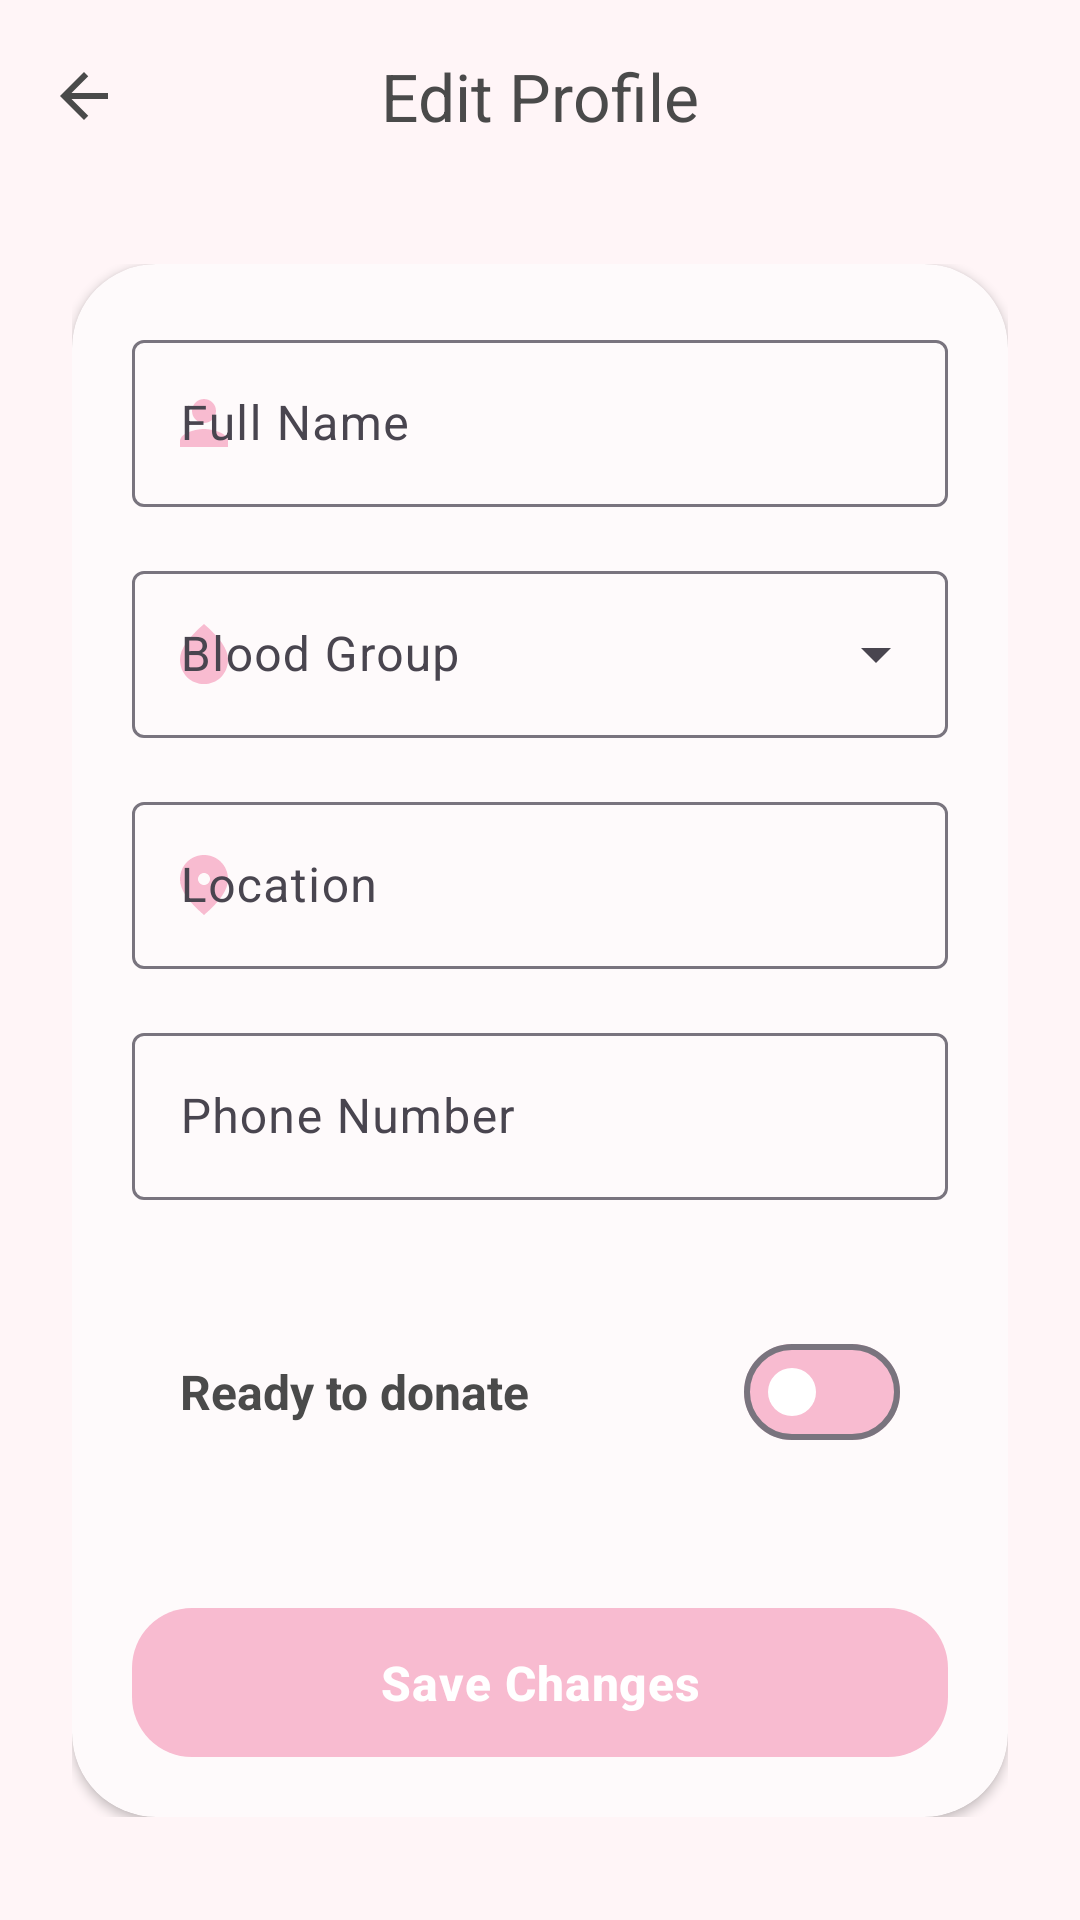

Produce the Android XML layout that renders to this screen, including the resource entries it uses.
<!-- AndroidManifest.xml: activity theme Theme.RaktVahini -->
<!-- res/layout/activity_edit_profile.xml -->
<?xml version="1.0" encoding="utf-8"?>
<androidx.coordinatorlayout.widget.CoordinatorLayout xmlns:android="http://schemas.android.com/apk/res/android"
    xmlns:app="http://schemas.android.com/apk/res-auto"
    xmlns:tools="http://schemas.android.com/tools"
    android:layout_width="match_parent"
    android:layout_height="match_parent"
    android:background="@color/background_soft"
    tools:context=".EditProfileActivity">

    <com.google.android.material.appbar.AppBarLayout
        android:layout_width="match_parent"
        android:layout_height="wrap_content"
        android:background="@android:color/transparent"
        app:elevation="0dp">

        <com.google.android.material.appbar.MaterialToolbar
            android:id="@+id/toolbar"
            android:layout_width="match_parent"
            android:layout_height="?attr/actionBarSize"
            app:navigationIcon="@drawable/ic_arrow_back"
            app:title="Edit Profile"
            app:titleCentered="true"
            app:titleTextAppearance="@style/TextAppearance.Material3.TitleLarge"
            app:titleTextColor="@color/text_dark" />
    </com.google.android.material.appbar.AppBarLayout>

    <androidx.core.widget.NestedScrollView
        android:layout_width="match_parent"
        android:layout_height="match_parent"
        app:layout_behavior="@string/appbar_scrolling_view_behavior">

        <androidx.constraintlayout.widget.ConstraintLayout
            android:layout_width="match_parent"
            android:layout_height="wrap_content"
            android:padding="24dp">

            <com.google.android.material.card.MaterialCardView
                android:layout_width="match_parent"
                android:layout_height="wrap_content"
                app:cardBackgroundColor="@color/white"
                app:cardCornerRadius="28dp"
                app:cardElevation="2dp"
                app:strokeWidth="0dp"
                app:layout_constraintTop_toTopOf="parent">

                <LinearLayout
                    android:layout_width="match_parent"
                    android:layout_height="wrap_content"
                    android:orientation="vertical"
                    android:padding="20dp">

                    
                    <com.google.android.material.textfield.TextInputLayout
                        android:id="@+id/tilName"
                        style="@style/Widget.Material3.TextInputLayout.OutlinedBox"
                        android:layout_width="match_parent"
                        android:layout_height="wrap_content"
                        android:hint="Full Name"
                        app:startIconDrawable="@drawable/ic_profile"
                        app:startIconTint="@color/primary_pink">

                        <com.google.android.material.textfield.TextInputEditText
                            android:id="@+id/etName"
                            android:layout_width="match_parent"
                            android:layout_height="wrap_content"
                            android:inputType="textPersonName" />
                    </com.google.android.material.textfield.TextInputLayout>

                    
                    <com.google.android.material.textfield.TextInputLayout
                        android:id="@+id/tilBloodGroup"
                        style="@style/Widget.Material3.TextInputLayout.OutlinedBox.ExposedDropdownMenu"
                        android:layout_width="match_parent"
                        android:layout_height="wrap_content"
                        android:layout_marginTop="16dp"
                        android:hint="Blood Group"
                        app:startIconDrawable="@drawable/ic_blood_drop"
                        app:startIconTint="@color/primary_pink">

                        <AutoCompleteTextView
                            android:id="@+id/actvBloodGroup"
                            android:layout_width="match_parent"
                            android:layout_height="wrap_content"
                            android:inputType="none" />
                    </com.google.android.material.textfield.TextInputLayout>

                    
                    <com.google.android.material.textfield.TextInputLayout
                        android:id="@+id/tilLocation"
                        style="@style/Widget.Material3.TextInputLayout.OutlinedBox"
                        android:layout_width="match_parent"
                        android:layout_height="wrap_content"
                        android:layout_marginTop="16dp"
                        android:hint="Location"
                        app:startIconDrawable="@drawable/ic_location"
                        app:startIconTint="@color/primary_pink">

                        <com.google.android.material.textfield.TextInputEditText
                            android:id="@+id/etLocation"
                            android:layout_width="match_parent"
                            android:layout_height="wrap_content"
                            android:inputType="textPostalAddress" />
                    </com.google.android.material.textfield.TextInputLayout>

                    
                    <com.google.android.material.textfield.TextInputLayout
                        android:id="@+id/tilPhone"
                        style="@style/Widget.Material3.TextInputLayout.OutlinedBox"
                        android:layout_width="match_parent"
                        android:layout_height="wrap_content"
                        android:layout_marginTop="16dp"
                        android:hint="Phone Number"
                        app:startIconDrawable="@drawable/ic_call"
                        app:startIconTint="@color/primary_pink">

                        <com.google.android.material.textfield.TextInputEditText
                            android:id="@+id/etPhone"
                            android:layout_width="match_parent"
                            android:layout_height="wrap_content"
                            android:inputType="phone" />
                    </com.google.android.material.textfield.TextInputLayout>

                    
                    <LinearLayout
                        android:layout_width="match_parent"
                        android:layout_height="wrap_content"
                        android:layout_marginTop="24dp"
                        android:background="@drawable/bg_status_ready"
                        android:backgroundTint="#F5F5F5"
                        android:gravity="center_vertical"
                        android:orientation="horizontal"
                        android:padding="16dp">

                        <TextView
                            android:layout_width="0dp"
                            android:layout_height="wrap_content"
                            android:layout_weight="1"
                            android:text="Ready to donate"
                            android:textColor="@color/text_dark"
                            android:textSize="16sp"
                            android:textStyle="bold" />

                        <com.google.android.material.materialswitch.MaterialSwitch
                            android:id="@+id/switchReady"
                            android:layout_width="wrap_content"
                            android:layout_height="wrap_content"
                            app:thumbTint="@color/white"
                            app:trackTint="@color/primary_pink" />
                    </LinearLayout>

                    
                    <com.google.android.material.button.MaterialButton
                        android:id="@+id/btnSave"
                        style="@style/Widget.RaktVahini.Button"
                        android:layout_width="match_parent"
                        android:layout_height="wrap_content"
                        android:layout_marginTop="32dp"
                        android:text="Save Changes" />

                </LinearLayout>
            </com.google.android.material.card.MaterialCardView>

        </androidx.constraintlayout.widget.ConstraintLayout>
    </androidx.core.widget.NestedScrollView>

</androidx.coordinatorlayout.widget.CoordinatorLayout>
<!-- resources referenced by this layout -->
<resources>
  <color name="background_soft">#FFF5F7</color>
  <color name="primary_pink">#F8BBD0</color>
  <color name="text_dark">#4A4A4A</color>
  <color name="white">#FFFFFF</color>
  <!-- drawable ic_arrow_back (drawable) -->
  <vector xmlns:android="http://schemas.android.com/apk/res/android"
      android:width="24dp"
      android:height="24dp"
      android:viewportWidth="24"
      android:viewportHeight="24">
      <path
          android:fillColor="#4A4A4A"
          android:pathData="M20,11H7.83l5.59,-5.59L12,4l-8,8 8,8 1.41,-1.41L7.83,13H20v-2z" />
  </vector>
  <!-- drawable ic_blood_drop (drawable) -->
  <vector xmlns:android="http://schemas.android.com/apk/res/android"
      android:width="24dp"
      android:height="24dp"
      android:viewportWidth="24"
      android:viewportHeight="24">
      <path
          android:fillColor="#F8BBD0"
          android:pathData="M12,2c-5.33,4.55 -8,8.48 -8,11.8c0,4.98 3.8,8.2 8,8.2s8,-3.22 8,-8.2c0,-3.32 -2.67,-7.25 -8,-11.8z" />
  </vector>
  <!-- drawable ic_location (drawable) -->
  <vector xmlns:android="http://schemas.android.com/apk/res/android"
      android:width="24dp"
      android:height="24dp"
      android:viewportWidth="24"
      android:viewportHeight="24">
      <path
          android:fillColor="#F8BBD0"
          android:pathData="M12,2c-4.2,0 -8,3.22 -8,8.2c0,3.32 2.67,7.25 8,11.8c5.33,-4.55 8,-8.48 8,-11.8C20,5.22 16.2,2 12,2zM12,12c-1.1,0 -2,-0.9 -2,-2s0.9,-2 2,-2 2,0.9 2,2 -0.9,2 -2,2z" />
  </vector>
  <!-- drawable ic_profile (drawable) -->
  <vector xmlns:android="http://schemas.android.com/apk/res/android"
      android:width="24dp"
      android:height="24dp"
      android:viewportWidth="24"
      android:viewportHeight="24">
      <path
          android:fillColor="#F8BBD0"
          android:pathData="M12,12c2.21,0 4,-1.79 4,-4s-1.79,-4 -4,-4 -4,1.79 -4,4 1.79,4 4,4zm0,2c-2.67,0 -8,1.34 -8,4v2h16v-2c0,-2.66 -5.33,-4 -8,-4z" />
  </vector>
  <style name="Widget.RaktVahini.Button" parent="Widget.Material3.Button">
          <item name="shapeAppearance">@style/ShapeAppearance.RaktVahini.MediumComponent</item>
          <item name="android:insetTop">0dp</item>
          <item name="android:insetBottom">0dp</item>
          <item name="android:textAllCaps">false</item>
          <item name="android:letterSpacing">0.02</item>
          <item name="android:paddingTop">14dp</item>
          <item name="android:paddingBottom">14dp</item>
          <item name="android:textSize">16sp</item>
          <item name="android:textStyle">bold</item>
      </style>
  <style name="ShapeAppearance.RaktVahini.MediumComponent" parent="ShapeAppearance.Material3.MediumComponent">
          <item name="cornerSize">20dp</item>
      </style>
  <color name="primary">@color/primary_pink</color>
  <color name="on_primary">#FFFFFF</color>
  <color name="primary_container">#FFD8E4</color>
  <color name="on_primary_container">#3B0B1D</color>
  <color name="secondary">@color/soft_red</color>
  <color name="on_secondary">#FFFFFF</color>
  <color name="secondary_container">#FFE9EA</color>
  <color name="on_secondary_container">#410002</color>
  <color name="background">@color/background_soft</color>
  <color name="surface">#FFFFFF</color>
  <color name="on_surface">@color/text_dark</color>
  <style name="ShapeAppearance.RaktVahini.LargeComponent" parent="ShapeAppearance.Material3.LargeComponent">
          <item name="cornerSize">28dp</item>
      </style>
  <style name="ShapeAppearance.RaktVahini.SmallComponent" parent="ShapeAppearance.Material3.SmallComponent">
          <item name="cornerSize">12dp</item>
      </style>
  <color name="soft_red">#FFCDD2</color>
</resources>
